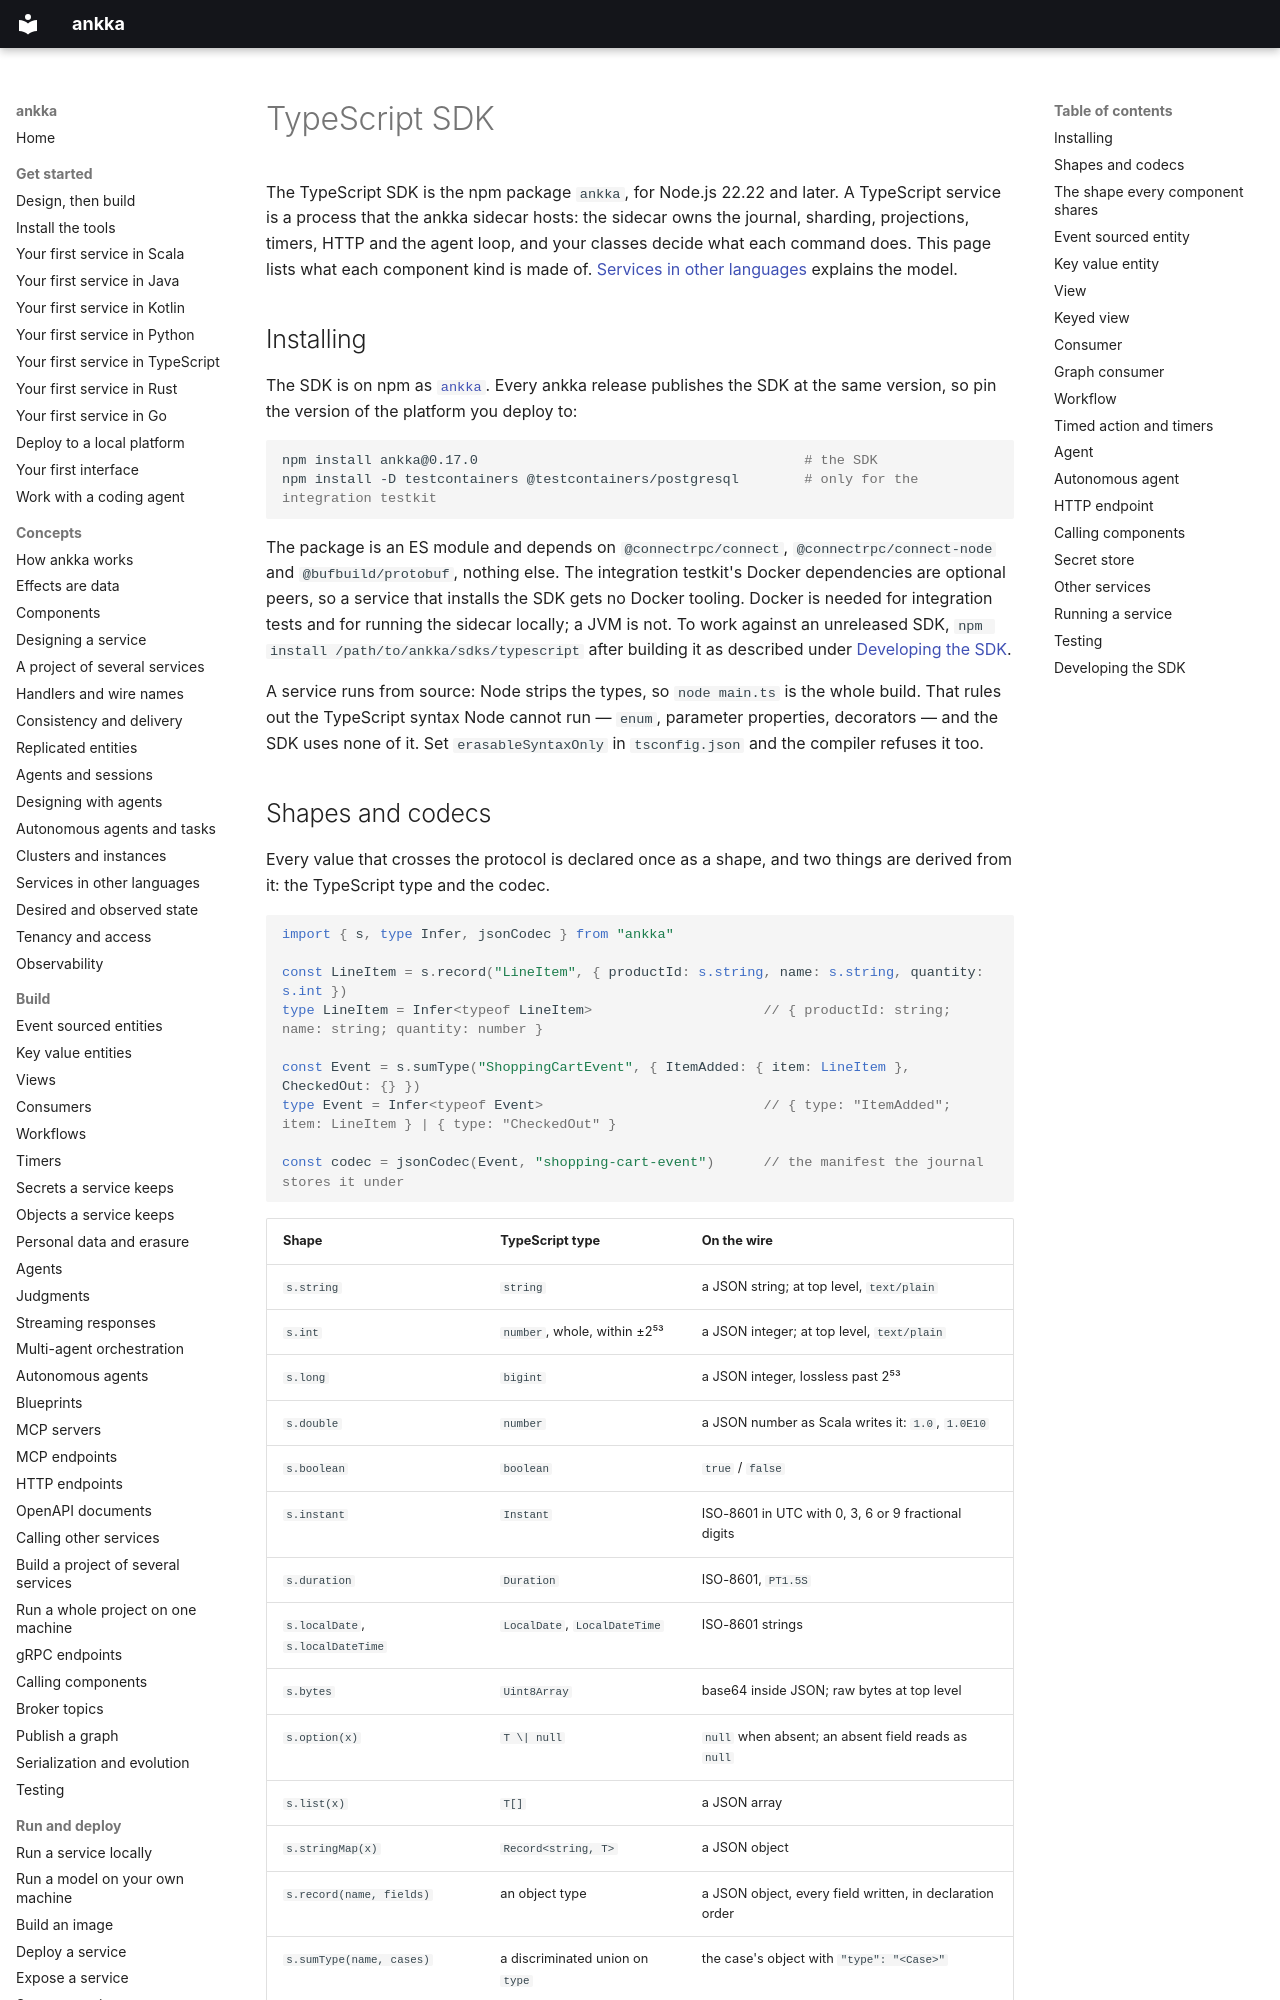

repository: thinkmorestupidless/ankka · page: reference/typescript-sdk/index.html · generator: mkdocs

---
title: TypeScript SDK
description: A compact map of the TypeScript SDK — installing it, the shapes and codecs, and for every component kind its base class, statics, declaration functions, effect builders and testkit — plus the SDK's own development commands.
kind: reference
languages: [typescript]
components: [event-sourced-entity, key-value-entity, view, consumer, workflow, timed-action, agent, http-endpoint]
related: [concepts/polyglot.md, get-started/first-service-typescript.md, reference/python-sdk.md, reference/scala-sdk.md, reference/sidecar-protocol.md]
---

# TypeScript SDK

The TypeScript SDK is the npm package `ankka`, for Node.js 22.22 and later. A TypeScript service is a
process that the ankka sidecar hosts: the sidecar owns the journal, sharding, projections, timers, HTTP and
the agent loop, and your classes decide what each command does. This page lists what each component kind
is made of. [Services in other languages](../concepts/polyglot.md) explains the model.

## Installing

The SDK is on npm as [`ankka`](https://www.npmjs.com/package/ankka). Every ankka release publishes the SDK
at the same version, so pin the version of the platform you deploy to:

```bash
npm install ankka@0.17.0                                        # the SDK
npm install -D testcontainers @testcontainers/postgresql        # only for the integration testkit
```

The package is an ES module and depends on `@connectrpc/connect`, `@connectrpc/connect-node` and
`@bufbuild/protobuf`, nothing else. The integration testkit's Docker dependencies are optional peers, so a
service that installs the SDK gets no Docker tooling. Docker is needed for integration tests and for running
the sidecar locally; a JVM is not. To work against an unreleased SDK, `npm install /path/to/ankka/sdks/typescript`
after building it as described under [Developing the SDK](#developing-the-sdk).

A service runs from source: Node strips the types, so `node main.ts` is the whole build. That rules out the
TypeScript syntax Node cannot run — `enum`, parameter properties, decorators — and the SDK uses none of
it. Set `erasableSyntaxOnly` in `tsconfig.json` and the compiler refuses it too.
